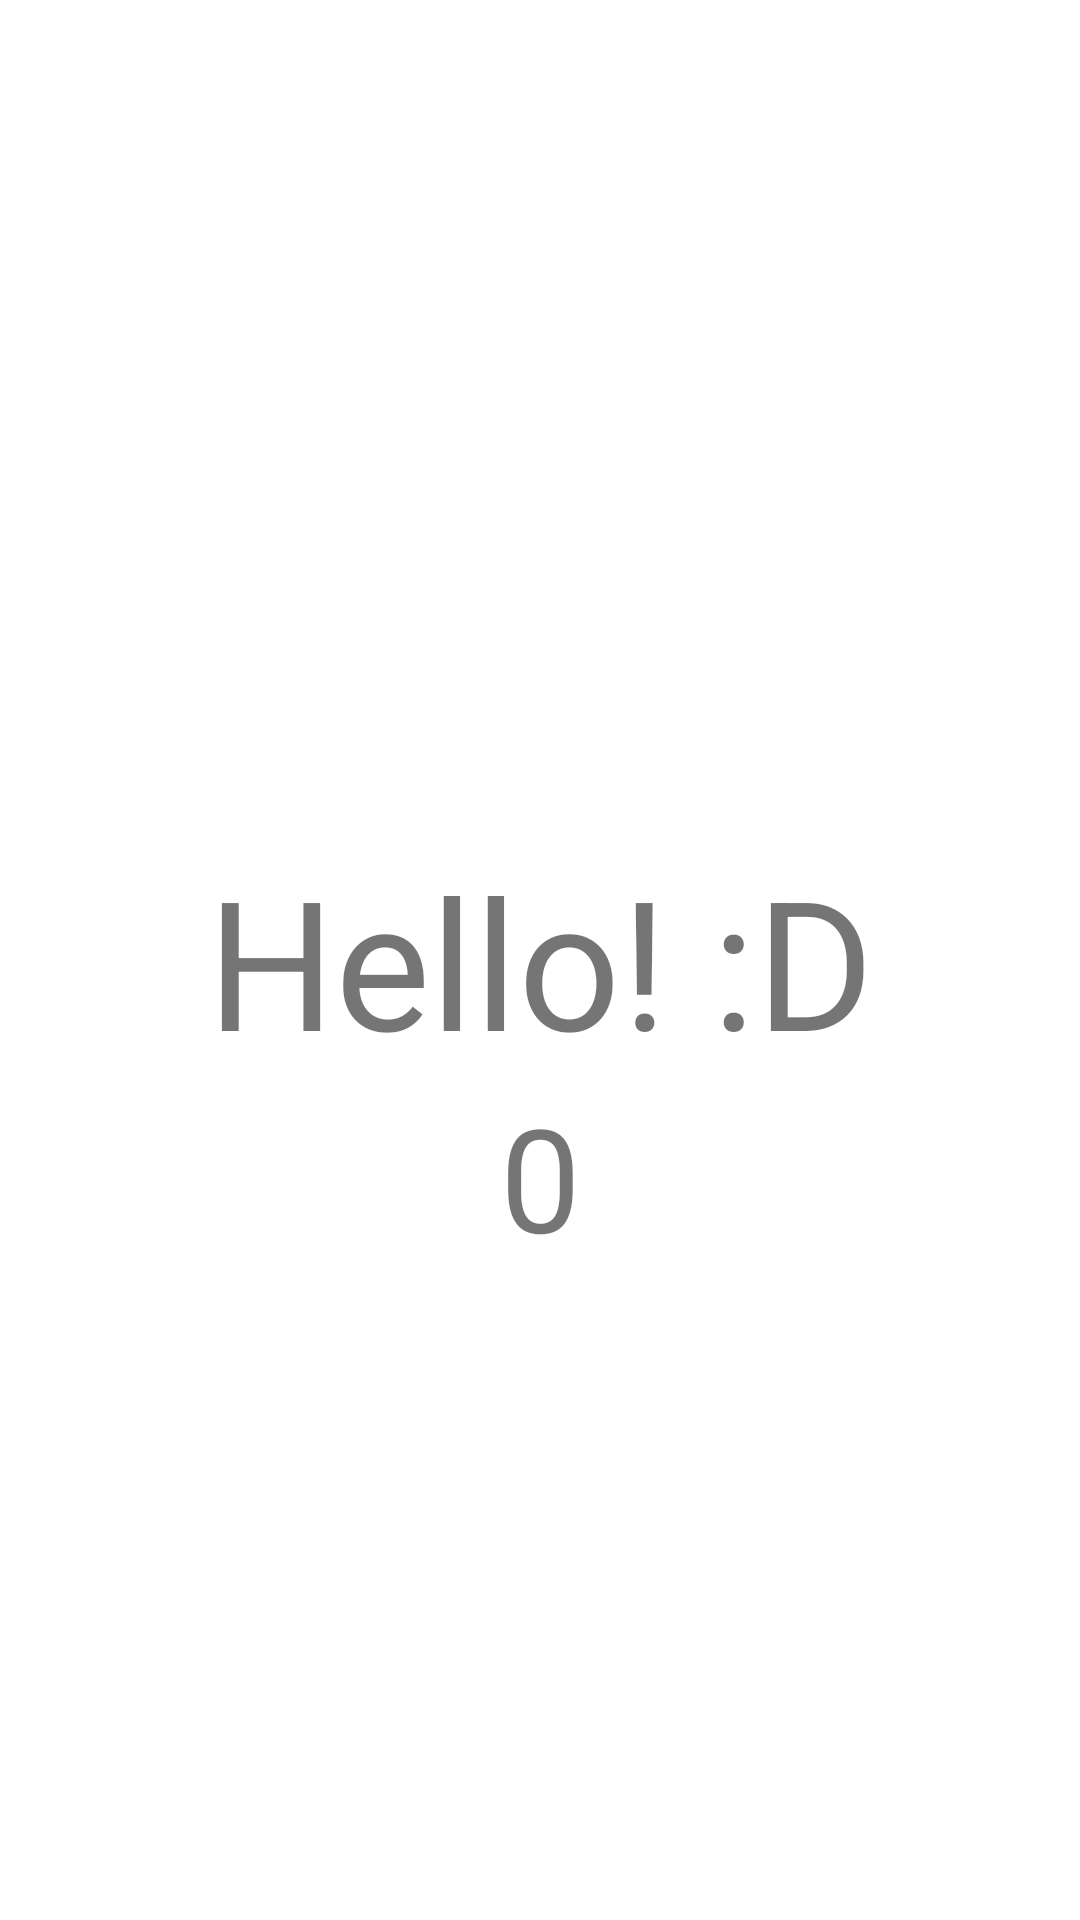

Write the Android layout XML for this screen, with the resource values it uses.
<!-- AndroidManifest.xml: application theme Theme.Aston_DZ_2 -->
<!-- res/layout/activity_hello.xml -->
<?xml version="1.0" encoding="utf-8"?>
<androidx.constraintlayout.widget.ConstraintLayout xmlns:android="http://schemas.android.com/apk/res/android"
    xmlns:app="http://schemas.android.com/apk/res-auto"
    xmlns:tools="http://schemas.android.com/tools"
    android:layout_width="match_parent"
    android:layout_height="match_parent"
    tools:context=".HelloActivity">

    <TextView
        android:id="@+id/textView2"
        android:layout_width="wrap_content"
        android:layout_height="wrap_content"
        android:text="Hello! :D"
        android:textSize="60sp"
        app:layout_constraintBottom_toBottomOf="parent"
        app:layout_constraintEnd_toEndOf="parent"
        app:layout_constraintStart_toStartOf="parent"
        app:layout_constraintTop_toTopOf="parent" />

    <TextView
        android:id="@+id/countTextView"
        android:layout_width="wrap_content"
        android:layout_height="wrap_content"
        android:text="0"
        android:textSize="48sp"
        app:layout_constraintEnd_toEndOf="@+id/textView2"
        app:layout_constraintStart_toStartOf="@+id/textView2"
        app:layout_constraintTop_toBottomOf="@+id/textView2" />
</androidx.constraintlayout.widget.ConstraintLayout>
<!-- resources referenced by this layout -->
<resources>
  <style name="Theme.Aston_DZ_2" parent="Theme.MaterialComponents.DayNight.DarkActionBar">
          
          <item name="colorPrimary">@color/purple_500</item>
          <item name="colorPrimaryVariant">@color/purple_700</item>
          <item name="colorOnPrimary">@color/white</item>
          
          <item name="colorSecondary">@color/teal_200</item>
          <item name="colorSecondaryVariant">@color/teal_700</item>
          <item name="colorOnSecondary">@color/black</item>
          
          <item name="android:statusBarColor">?attr/colorPrimaryVariant</item>
          
      </style>
  <color name="purple_500">#FF6200EE</color>
  <color name="purple_700">#FF3700B3</color>
  <color name="white">#FFFFFFFF</color>
  <color name="teal_200">#FF03DAC5</color>
  <color name="teal_700">#FF018786</color>
  <color name="black">#FF000000</color>
</resources>
